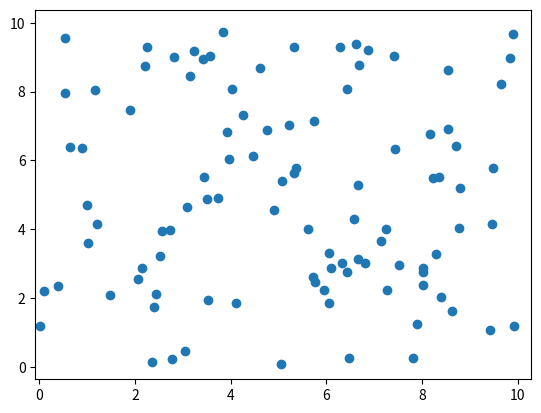

This figure's Python source: (Note: this script raises an exception after producing the figure.)
import numpy as np
import matplotlib.pyplot as plt
import matplotlib.animation as animation

# Constants
N = 100  # Number of particles
box_size = 10  # Size of the box
h = 1  # Planck constant
dissipation_constant = 0.01  # 1% energy dissipation
initial_temperature = 10  # Initial temperature of the environment in Kelvin
k_B = 1.38e-23  # Boltzmann constant
particle_radius = 0.1  # Radius of the particles

# Initialize particle positions and velocities
positions = np.random.rand(N, 2) * box_size
velocities = np.random.normal(size=(N, 2))

# Function to calculate entropy
def calculate_entropy(positions):
    hist, _ = np.histogramdd(positions, bins=(box_size, box_size))
    prob = hist / np.sum(hist)
    prob = prob[prob > 0]
    entropy = -np.sum(prob * np.log(prob))
    return entropy

# Function to update particle positions
def update_positions(positions, velocities, dt=0.1):
    positions += velocities * dt
    positions = np.mod(positions, box_size)  # Ensure particles stay within the box
    return positions

# Function to handle collisions and energy dissipation
def handle_collisions(positions, velocities):
    collision_count = 0
    for i in range(N):
        for j in range(i + 1, N):
            dist = np.linalg.norm(positions[i] - positions[j])
            if dist < 2 * particle_radius:  # Check for collision
                collision_count += 1
                # Calculate collision angle
                collision_vector = positions[i] - positions[j]
                collision_angle = np.arctan2(collision_vector[1], collision_vector[0])
                
                # Rotate velocities to collision frame
                v1_rot = rotate(velocities[i], -collision_angle)
                v2_rot = rotate(velocities[j], -collision_angle)
                
                # Elastic collision in 1D
                v1_rot[0], v2_rot[0] = v2_rot[0], v1_rot[0]
                
                # Rotate velocities back to original frame
                velocities[i] = rotate(v1_rot, collision_angle)
                velocities[j] = rotate(v2_rot, collision_angle)
                
                # Energy dissipation
                velocities[i] *= (1 - dissipation_constant)
                velocities[j] *= (1 - dissipation_constant)
                
                # Adjust velocities based on environmental temperature
                thermal_velocity = np.sqrt(k_B * initial_temperature / h)
                velocities[i] += np.random.randn(2) * thermal_velocity * dissipation_constant
                velocities[j] += np.random.randn(2) * thermal_velocity * dissipation_constant
    return collision_count

# Function to rotate a vector by a given angle
def rotate(vector, angle):
    rotation_matrix = np.array([[np.cos(angle), -np.sin(angle)], [np.sin(angle), np.cos(angle)]])
    return np.dot(rotation_matrix, vector)

# Function to calculate temperature
def calculate_temperature(velocities):
    kinetic_energy = 0.5 * np.sum(velocities**2)
    temperature = (2 / (3 * N * k_B)) * kinetic_energy
    return temperature

# Initialize lists
entropy_list = []
temperature_list = []
collision_list = []
morphed_entropy_list = []

# Simulation parameters
num_steps = 1000
dt = 0.1

# Set up the figure and axis for animation
fig, ax = plt.subplots()
scat = ax.scatter(positions[:, 0], positions[:, 1])

# Function to update the animation
def animate(i):
    global positions, velocities
    positions = update_positions(positions, velocities, dt)
    collision_count = handle_collisions(positions, velocities)
    scat.set_offsets(positions)
    entropy = calculate_entropy(positions)
    temperature = calculate_temperature(velocities)
    morphed_entropy = entropy * (1 + dissipation_constant)
    
    entropy_list.append(entropy)
    temperature_list.append(temperature)
    collision_list.append(collision_count)
    morphed_entropy_list.append(morphed_entropy)
    
    return scat,

# Create animation
ani = animation.FuncAnimation(fig, animate, frames=num_steps, interval=50, blit=True)

# Save the animation
ani.save('particle_simulation.mp4', writer='ffmpeg')

# Plot the entropy curve
plt.figure()
plt.plot(entropy_list, label='Entropy')
plt.plot(morphed_entropy_list, label='Morphed Entropy')
plt.xlabel('Time Step')
plt.ylabel('Entropy')
plt.title('Entropy vs Time')
plt.legend()
plt.savefig('entropy_curve.png')

# Plot the temperature curve
plt.figure()
plt.plot(temperature_list)
plt.xlabel('Time Step')
plt.ylabel('Temperature (K)')
plt.title('Temperature vs Time')
plt.savefig('temperature_curve.png')

# Plot the collision curve
plt.figure()
plt.plot(collision_list)
plt.xlabel('Time Step')
plt.ylabel('Number of Collisions')
plt.title('Collisions vs Time')
plt.savefig('collision_curve.png')

plt.show()